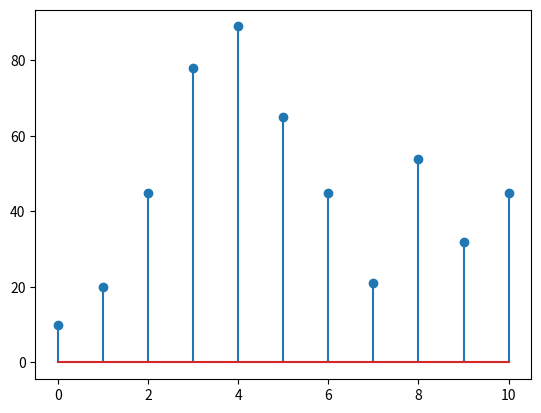

Recreate this plot in Python.
import matplotlib.pyplot as plt 

a = [ 10 , 20 , 45 , 78 , 89 , 65 , 45 , 21 , 54 , 32 , 45 ]

plt.stem(a)